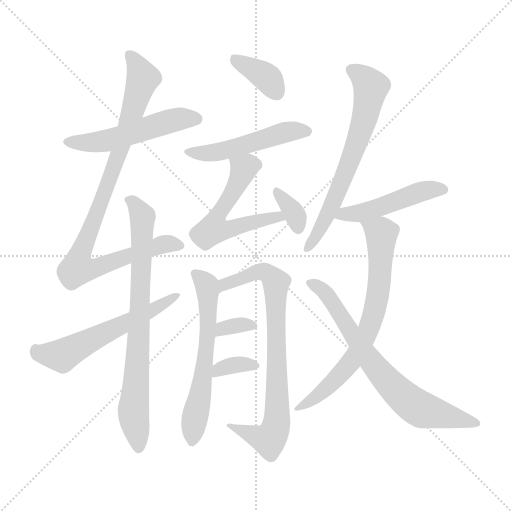
t = 0.00 s
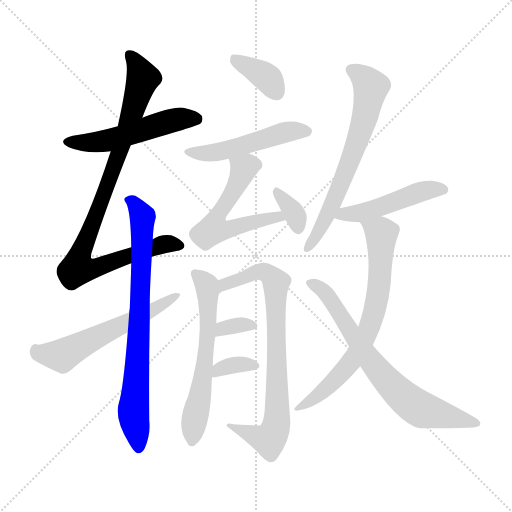
t = 2.29 s
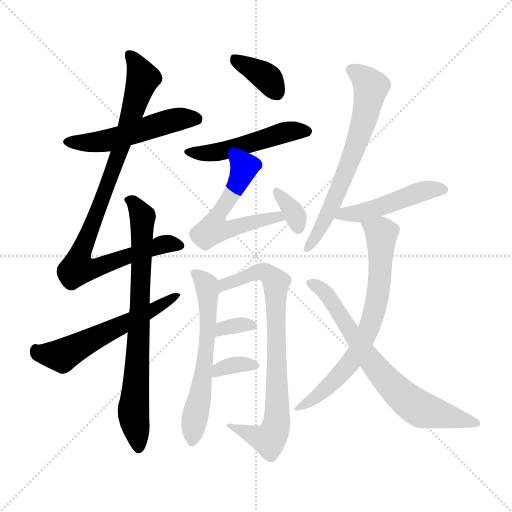
t = 4.58 s
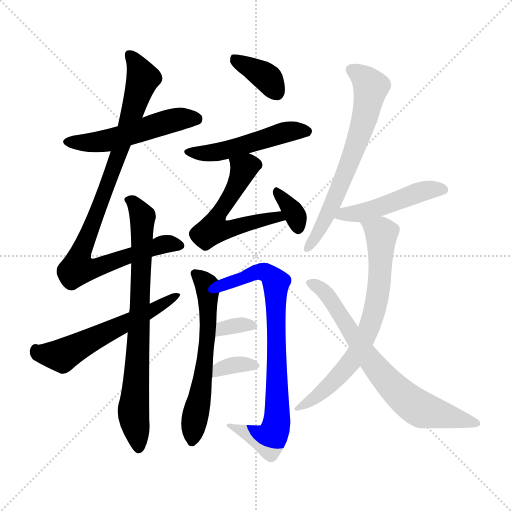
t = 6.87 s
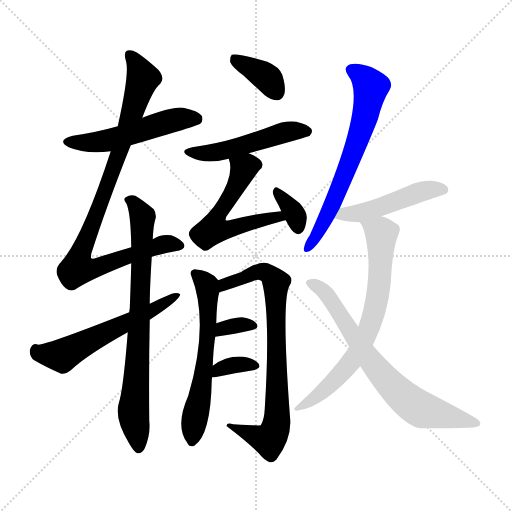
t = 9.16 s
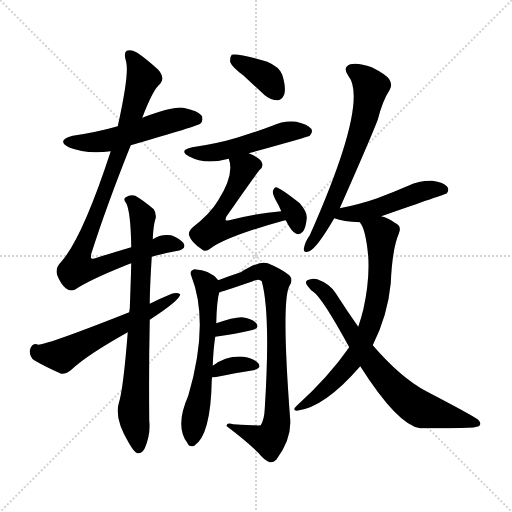
t = 11.45 s

The animated SVG that drew these frames (rendered in a browser with its animation timeline set to each time). Animation: 16 CSS @keyframes rules; one cycle of 11.45 s.

<svg version="1.1" viewBox="0 0 1024 1024" xmlns="http://www.w3.org/2000/svg">
  <g stroke="lightgray" stroke-dasharray="1,1" stroke-width="1" transform="scale(4, 4)">
    <line x1="0" y1="0" x2="256" y2="256"></line>
    <line x1="256" y1="0" x2="0" y2="256"></line>
    <line x1="128" y1="0" x2="128" y2="256"></line>
    <line x1="0" y1="128" x2="256" y2="128"></line>
  </g>
<g transform="scale(1, -1) translate(0, -900)">
   <style type="text/css">
    @keyframes keyframes0 {
      from {
       stroke: blue;
       stroke-dashoffset: 518;
       stroke-width: 128;
       }
       63% {
       animation-timing-function: step-end;
       stroke: blue;
       stroke-dashoffset: 0;
       stroke-width: 128;
       }
       to {
       stroke: black;
       stroke-width: 1024;
       }
       }
       #make-me-a-hanzi-animation-0 {
         animation: keyframes0 0.671549s both;
         animation-delay: 0.000000s;
         animation-timing-function: linear;
       }
    @keyframes keyframes1 {
      from {
       stroke: blue;
       stroke-dashoffset: 921;
       stroke-width: 128;
       }
       75% {
       animation-timing-function: step-end;
       stroke: blue;
       stroke-dashoffset: 0;
       stroke-width: 128;
       }
       to {
       stroke: black;
       stroke-width: 1024;
       }
       }
       #make-me-a-hanzi-animation-1 {
         animation: keyframes1 0.999512s both;
         animation-delay: 0.671549s;
         animation-timing-function: linear;
       }
    @keyframes keyframes2 {
      from {
       stroke: blue;
       stroke-dashoffset: 763;
       stroke-width: 128;
       }
       71% {
       animation-timing-function: step-end;
       stroke: blue;
       stroke-dashoffset: 0;
       stroke-width: 128;
       }
       to {
       stroke: black;
       stroke-width: 1024;
       }
       }
       #make-me-a-hanzi-animation-2 {
         animation: keyframes2 0.870931s both;
         animation-delay: 1.671061s;
         animation-timing-function: linear;
       }
    @keyframes keyframes3 {
      from {
       stroke: blue;
       stroke-dashoffset: 574;
       stroke-width: 128;
       }
       65% {
       animation-timing-function: step-end;
       stroke: blue;
       stroke-dashoffset: 0;
       stroke-width: 128;
       }
       to {
       stroke: black;
       stroke-width: 1024;
       }
       }
       #make-me-a-hanzi-animation-3 {
         animation: keyframes3 0.717122s both;
         animation-delay: 2.541992s;
         animation-timing-function: linear;
       }
    @keyframes keyframes4 {
      from {
       stroke: blue;
       stroke-dashoffset: 367;
       stroke-width: 128;
       }
       54% {
       animation-timing-function: step-end;
       stroke: blue;
       stroke-dashoffset: 0;
       stroke-width: 128;
       }
       to {
       stroke: black;
       stroke-width: 1024;
       }
       }
       #make-me-a-hanzi-animation-4 {
         animation: keyframes4 0.548665s both;
         animation-delay: 3.259115s;
         animation-timing-function: linear;
       }
    @keyframes keyframes5 {
      from {
       stroke: blue;
       stroke-dashoffset: 498;
       stroke-width: 128;
       }
       62% {
       animation-timing-function: step-end;
       stroke: blue;
       stroke-dashoffset: 0;
       stroke-width: 128;
       }
       to {
       stroke: black;
       stroke-width: 1024;
       }
       }
       #make-me-a-hanzi-animation-5 {
         animation: keyframes5 0.655273s both;
         animation-delay: 3.807780s;
         animation-timing-function: linear;
       }
    @keyframes keyframes6 {
      from {
       stroke: blue;
       stroke-dashoffset: 566;
       stroke-width: 128;
       }
       65% {
       animation-timing-function: step-end;
       stroke: blue;
       stroke-dashoffset: 0;
       stroke-width: 128;
       }
       to {
       stroke: black;
       stroke-width: 1024;
       }
       }
       #make-me-a-hanzi-animation-6 {
         animation: keyframes6 0.710612s both;
         animation-delay: 4.463053s;
         animation-timing-function: linear;
       }
    @keyframes keyframes7 {
      from {
       stroke: blue;
       stroke-dashoffset: 344;
       stroke-width: 128;
       }
       53% {
       animation-timing-function: step-end;
       stroke: blue;
       stroke-dashoffset: 0;
       stroke-width: 128;
       }
       to {
       stroke: black;
       stroke-width: 1024;
       }
       }
       #make-me-a-hanzi-animation-7 {
         animation: keyframes7 0.529948s both;
         animation-delay: 5.173665s;
         animation-timing-function: linear;
       }
    @keyframes keyframes8 {
      from {
       stroke: blue;
       stroke-dashoffset: 597;
       stroke-width: 128;
       }
       66% {
       animation-timing-function: step-end;
       stroke: blue;
       stroke-dashoffset: 0;
       stroke-width: 128;
       }
       to {
       stroke: black;
       stroke-width: 1024;
       }
       }
       #make-me-a-hanzi-animation-8 {
         animation: keyframes8 0.735840s both;
         animation-delay: 5.703613s;
         animation-timing-function: linear;
       }
    @keyframes keyframes9 {
      from {
       stroke: blue;
       stroke-dashoffset: 786;
       stroke-width: 128;
       }
       72% {
       animation-timing-function: step-end;
       stroke: blue;
       stroke-dashoffset: 0;
       stroke-width: 128;
       }
       to {
       stroke: black;
       stroke-width: 1024;
       }
       }
       #make-me-a-hanzi-animation-9 {
         animation: keyframes9 0.889648s both;
         animation-delay: 6.439453s;
         animation-timing-function: linear;
       }
    @keyframes keyframes10 {
      from {
       stroke: blue;
       stroke-dashoffset: 331;
       stroke-width: 128;
       }
       52% {
       animation-timing-function: step-end;
       stroke: blue;
       stroke-dashoffset: 0;
       stroke-width: 128;
       }
       to {
       stroke: black;
       stroke-width: 1024;
       }
       }
       #make-me-a-hanzi-animation-10 {
         animation: keyframes10 0.519368s both;
         animation-delay: 7.329102s;
         animation-timing-function: linear;
       }
    @keyframes keyframes11 {
      from {
       stroke: blue;
       stroke-dashoffset: 343;
       stroke-width: 128;
       }
       53% {
       animation-timing-function: step-end;
       stroke: blue;
       stroke-dashoffset: 0;
       stroke-width: 128;
       }
       to {
       stroke: black;
       stroke-width: 1024;
       }
       }
       #make-me-a-hanzi-animation-11 {
         animation: keyframes11 0.529134s both;
         animation-delay: 7.848470s;
         animation-timing-function: linear;
       }
    @keyframes keyframes12 {
      from {
       stroke: blue;
       stroke-dashoffset: 652;
       stroke-width: 128;
       }
       68% {
       animation-timing-function: step-end;
       stroke: blue;
       stroke-dashoffset: 0;
       stroke-width: 128;
       }
       to {
       stroke: black;
       stroke-width: 1024;
       }
       }
       #make-me-a-hanzi-animation-12 {
         animation: keyframes12 0.780599s both;
         animation-delay: 8.377604s;
         animation-timing-function: linear;
       }
    @keyframes keyframes13 {
      from {
       stroke: blue;
       stroke-dashoffset: 479;
       stroke-width: 128;
       }
       61% {
       animation-timing-function: step-end;
       stroke: blue;
       stroke-dashoffset: 0;
       stroke-width: 128;
       }
       to {
       stroke: black;
       stroke-width: 1024;
       }
       }
       #make-me-a-hanzi-animation-13 {
         animation: keyframes13 0.639811s both;
         animation-delay: 9.158203s;
         animation-timing-function: linear;
       }
    @keyframes keyframes14 {
      from {
       stroke: blue;
       stroke-dashoffset: 706;
       stroke-width: 128;
       }
       70% {
       animation-timing-function: step-end;
       stroke: blue;
       stroke-dashoffset: 0;
       stroke-width: 128;
       }
       to {
       stroke: black;
       stroke-width: 1024;
       }
       }
       #make-me-a-hanzi-animation-14 {
         animation: keyframes14 0.824544s both;
         animation-delay: 9.798014s;
         animation-timing-function: linear;
       }
    @keyframes keyframes15 {
      from {
       stroke: blue;
       stroke-dashoffset: 707;
       stroke-width: 128;
       }
       70% {
       animation-timing-function: step-end;
       stroke: blue;
       stroke-dashoffset: 0;
       stroke-width: 128;
       }
       to {
       stroke: black;
       stroke-width: 1024;
       }
       }
       #make-me-a-hanzi-animation-15 {
         animation: keyframes15 0.825358s both;
         animation-delay: 10.622559s;
         animation-timing-function: linear;
       }
</style>
<path d="M 261.5 609.5 Q 396.5 648.5 400.5 652.5 Q 407.5 659.5 403.5 668.5 Q 396.5 678.5 366.5 684.5 Q 345.5 687.5 284.5 664.5 L 235.5 647.5 Q 193.5 635.5 145.5 628.5 Q 111.5 619.5 137.5 605.5 Q 173.5 590.5 221.5 597.5 L 261.5 609.5 Z" fill="lightgray"></path> 
<path d="M 303.5 386.5 Q 327.5 393.5 350.5 397.5 Q 375.5 401.5 366.5 414.5 Q 357.5 424.5 342.5 429.5 Q 321.5 432.5 305.5 421.5 L 262.5 405.5 Q 231.5 396.5 193.5 384.5 Q 184.5 381.5 182.5 383.5 Q 181.5 384.5 182.5 392.5 Q 213.5 489.5 261.5 609.5 L 284.5 664.5 Q 306.5 722.5 320.5 732.5 Q 330.5 744.5 316.5 760.5 Q 292.5 782.5 274.5 794.5 Q 261.5 801.5 253.5 798.5 Q 246.5 794.5 252.5 775.5 Q 258.5 750.5 235.5 647.5 L 221.5 597.5 Q 164.5 423.5 122.5 376.5 Q 109.5 363.5 114.5 349.5 Q 121.5 331.5 131.5 323.5 Q 140.5 316.5 149.5 320.5 Q 177.5 339.5 249.5 368.5 Q 255.5 371.5 262.5 373.5 L 303.5 386.5 Z" fill="lightgray"></path> 
<path d="M 255.5 235.5 Q 246.5 120.5 237.5 93.5 Q 228.5 62.5 257.5 14.5 Q 267.5 -3.5 274.5 -6.5 Q 284.5 -7.5 289.5 3.5 Q 301.5 31.5 298.5 58.5 Q 297.5 166.5 299.5 260.5 L 299.5 292.5 Q 299.5 322.5 303.5 386.5 L 305.5 421.5 Q 306.5 449.5 311.5 464.5 Q 312.5 474.5 307.5 481.5 Q 286.5 499.5 270.5 508.5 Q 260.5 511.5 251.5 505.5 Q 245.5 501.5 252.5 493.5 Q 261.5 475.5 262.5 405.5 L 262.5 373.5 Q 261.5 333.5 259.5 282.5 Q 258.5 279.5 258.5 275.5 L 255.5 235.5 Z" fill="lightgray"></path> 
<path d="M 299.5 260.5 Q 359.5 299.5 360.5 311.5 Q 354.5 315.5 343.5 312.5 Q 321.5 303.5 299.5 292.5 L 258.5 275.5 Q 99.5 212.5 76.5 210.5 Q 63.5 216.5 59.5 198.5 Q 59.5 185.5 68.5 179.5 Q 90.5 166.5 122.5 152.5 Q 131.5 151.5 141.5 159.5 Q 174.5 190.5 255.5 235.5 L 299.5 260.5 Z" fill="lightgray"></path> 
<path d="M 487.5 748.5 Q 506.5 730.5 529.5 709.5 Q 541.5 699.5 555.5 699.5 Q 564.5 700.5 568.5 711.5 Q 572.5 724.5 564.5 750.5 Q 558.5 766.5 534.5 776.5 Q 474.5 794.5 463.5 790.5 Q 459.5 786.5 460.5 775.5 Q 464.5 765.5 487.5 748.5 Z" fill="lightgray"></path> 
<path d="M 497.5 593.5 Q 617.5 626.5 619.5 628.5 Q 626.5 635.5 622.5 642.5 Q 615.5 651.5 592.5 656.5 Q 567.5 659.5 544.5 648.5 Q 510.5 635.5 473.5 624.5 Q 433.5 612.5 384.5 605.5 Q 356.5 599.5 377.5 587.5 Q 410.5 569.5 457.5 582.5 L 497.5 593.5 Z" fill="lightgray"></path> 
<path d="M 562.5 477.5 Q 513.5 473.5 458.5 459.5 Q 452.5 458.5 451.5 459.5 Q 450.5 460.5 452.5 466.5 Q 507.5 545.5 519.5 560.5 Q 528.5 567.5 522.5 577.5 Q 518.5 584.5 497.5 593.5 C 470.5 606.5 450.5 611.5 457.5 582.5 Q 469.5 551.5 436.5 499.5 Q 420.5 472.5 385.5 445.5 Q 375.5 436.5 378.5 428.5 Q 382.5 415.5 403.5 401.5 Q 410.5 394.5 421.5 403.5 Q 454.5 427.5 566.5 458.5 Q 567.5 459.5 571.5 459.5 C 600.5 466.5 592.5 480.5 562.5 477.5 Z" fill="lightgray"></path> 
<path d="M 571.5 459.5 Q 583.5 435.5 592.5 432.5 Q 599.5 429.5 605.5 436.5 Q 611.5 443.5 613.5 463.5 Q 614.5 476.5 599.5 493.5 Q 560.5 524.5 551.5 525.5 Q 547.5 524.5 545.5 516.5 Q 545.5 509.5 556.5 490.5 Q 559.5 484.5 562.5 477.5 L 571.5 459.5 Z" fill="lightgray"></path> 
<path d="M 425.5 168.5 Q 426.5 201.5 430.5 226.5 L 432.5 253.5 Q 433.5 298.5 438.5 315.5 C 442.5 333.5 442.5 333.5 436.5 339.5 Q 420.5 360.5 388.5 361.5 Q 378.5 358.5 382.5 348.5 Q 419.5 254.5 376.5 108.5 Q 349.5 47.5 374.5 14.5 Q 378.5 4.5 388.5 8.5 Q 421.5 29.5 423.5 139.5 Q 423.5 143.5 424.5 145.5 L 425.5 168.5 Z" fill="lightgray"></path> 
<path d="M 438.5 315.5 Q 441.5 315.5 505.5 337.5 Q 518.5 343.5 523.5 337.5 Q 541.5 271.5 529.5 82.5 Q 528.5 60.5 521.5 49.5 Q 518.5 48.5 466.5 51.5 Q 451.5 55.5 453.5 47.5 Q 493.5 17.5 517.5 -6.5 Q 527.5 -19.5 539.5 -24.5 Q 546.5 -25.5 552.5 -19.5 Q 582.5 20.5 580.5 59.5 Q 562.5 296.5 578.5 327.5 Q 587.5 340.5 578.5 349.5 Q 562.5 362.5 535.5 373.5 Q 519.5 379.5 481.5 355.5 Q 459.5 348.5 436.5 339.5 C 408.5 328.5 409.5 306.5 438.5 315.5 Z" fill="lightgray"></path> 
<path d="M 430.5 226.5 Q 472.5 232.5 502.5 239.5 Q 520.5 243.5 512.5 253.5 Q 503.5 263.5 483.5 265.5 Q 465.5 265.5 432.5 253.5 C 404.5 243.5 400.5 222.5 430.5 226.5 Z" fill="lightgray"></path> 
<path d="M 424.5 145.5 Q 425.5 145.5 429.5 145.5 Q 472.5 154.5 506.5 159.5 Q 524.5 163.5 516.5 173.5 Q 507.5 183.5 487.5 186.5 Q 453.5 189.5 425.5 168.5 C 401.5 150.5 394.5 145.5 424.5 145.5 Z" fill="lightgray"></path> 
<path d="M 679.5 483.5 Q 740.5 621.5 755.5 660.5 Q 765.5 699.5 779.5 720.5 Q 785.5 730.5 778.5 741.5 Q 771.5 751.5 743.5 765.5 Q 716.5 775.5 700.5 771.5 Q 684.5 765.5 696.5 748.5 Q 738.5 697.5 619.5 429.5 Q 610.5 417.5 607.5 402.5 Q 607.5 392.5 618.5 397.5 Q 633.5 403.5 668.5 463.5 L 679.5 483.5 Z" fill="lightgray"></path> 
<path d="M 762.5 467.5 Q 891.5 512.5 892.5 512.5 Q 899.5 519.5 894.5 526.5 Q 887.5 535.5 864.5 538.5 Q 839.5 539.5 816.5 528.5 Q 786.5 515.5 754.5 503.5 Q 720.5 491.5 679.5 483.5 C 650.5 477.5 640.5 472.5 668.5 463.5 Q 686.5 456.5 719.5 455.5 L 762.5 467.5 Z" fill="lightgray"></path> 
<path d="M 745.5 209.5 Q 775.5 269.5 781.5 333.5 Q 784.5 402.5 797.5 432.5 Q 804.5 448.5 789.5 454.5 Q 776.5 464.5 762.5 467.5 C 734.5 477.5 705.5 481.5 719.5 455.5 Q 731.5 442.5 736.5 386.5 Q 739.5 338.5 726.5 280.5 Q 722.5 264.5 716.5 246.5 L 698.5 205.5 Q 656.5 145.5 593.5 88.5 Q 583.5 79.5 593.5 78.5 Q 648.5 84.5 720.5 167.5 L 745.5 209.5 Z" fill="lightgray"></path> 
<path d="M 720.5 167.5 Q 795.5 49.5 840.5 43.5 Q 912.5 43.5 935.5 44.5 Q 947.5 44.5 957.5 47.5 Q 964.5 51.5 956.5 60.5 Q 944.5 69.5 852.5 117.5 Q 801.5 144.5 745.5 209.5 L 716.5 246.5 Q 694.5 277.5 671.5 313.5 Q 659.5 332.5 634.5 341.5 Q 624.5 344.5 614.5 339.5 Q 608.5 335.5 616.5 326.5 Q 620.5 320.5 626.5 316.5 Q 644.5 304.5 698.5 205.5 L 720.5 167.5 Z" fill="lightgray"></path> 
      <clipPath id="make-me-a-hanzi-clip-0">
      <path d="M 261.5 609.5 Q 396.5 648.5 400.5 652.5 Q 407.5 659.5 403.5 668.5 Q 396.5 678.5 366.5 684.5 Q 345.5 687.5 284.5 664.5 L 235.5 647.5 Q 193.5 635.5 145.5 628.5 Q 111.5 619.5 137.5 605.5 Q 173.5 590.5 221.5 597.5 L 261.5 609.5 Z" fill="lightgray"></path>
      </clipPath>
      <path clip-path="url(#make-me-a-hanzi-clip-0)" d="M 138.5 617.5 L 211.5 617.5 L 346.5 659.5 L 394.5 660.5 " fill="none" id="make-me-a-hanzi-animation-0" stroke-dasharray="390 780" stroke-linecap="round"></path>

      <clipPath id="make-me-a-hanzi-clip-1">
      <path d="M 303.5 386.5 Q 327.5 393.5 350.5 397.5 Q 375.5 401.5 366.5 414.5 Q 357.5 424.5 342.5 429.5 Q 321.5 432.5 305.5 421.5 L 262.5 405.5 Q 231.5 396.5 193.5 384.5 Q 184.5 381.5 182.5 383.5 Q 181.5 384.5 182.5 392.5 Q 213.5 489.5 261.5 609.5 L 284.5 664.5 Q 306.5 722.5 320.5 732.5 Q 330.5 744.5 316.5 760.5 Q 292.5 782.5 274.5 794.5 Q 261.5 801.5 253.5 798.5 Q 246.5 794.5 252.5 775.5 Q 258.5 750.5 235.5 647.5 L 221.5 597.5 Q 164.5 423.5 122.5 376.5 Q 109.5 363.5 114.5 349.5 Q 121.5 331.5 131.5 323.5 Q 140.5 316.5 149.5 320.5 Q 177.5 339.5 249.5 368.5 Q 255.5 371.5 262.5 373.5 L 303.5 386.5 Z" fill="lightgray"></path>
      </clipPath>
      <path clip-path="url(#make-me-a-hanzi-clip-1)" d="M 258.5 791.5 L 285.5 743.5 L 243.5 607.5 L 160.5 392.5 L 155.5 363.5 L 196.5 365.5 L 318.5 409.5 L 355.5 408.5 " fill="none" id="make-me-a-hanzi-animation-1" stroke-dasharray="793 1586" stroke-linecap="round"></path>

      <clipPath id="make-me-a-hanzi-clip-2">
      <path d="M 255.5 235.5 Q 246.5 120.5 237.5 93.5 Q 228.5 62.5 257.5 14.5 Q 267.5 -3.5 274.5 -6.5 Q 284.5 -7.5 289.5 3.5 Q 301.5 31.5 298.5 58.5 Q 297.5 166.5 299.5 260.5 L 299.5 292.5 Q 299.5 322.5 303.5 386.5 L 305.5 421.5 Q 306.5 449.5 311.5 464.5 Q 312.5 474.5 307.5 481.5 Q 286.5 499.5 270.5 508.5 Q 260.5 511.5 251.5 505.5 Q 245.5 501.5 252.5 493.5 Q 261.5 475.5 262.5 405.5 L 262.5 373.5 Q 261.5 333.5 259.5 282.5 Q 258.5 279.5 258.5 275.5 L 255.5 235.5 Z" fill="lightgray"></path>
      </clipPath>
      <path clip-path="url(#make-me-a-hanzi-clip-2)" d="M 259.5 500.5 L 285.5 464.5 L 266.5 77.5 L 276.5 3.5 " fill="none" id="make-me-a-hanzi-animation-2" stroke-dasharray="635 1270" stroke-linecap="round"></path>

      <clipPath id="make-me-a-hanzi-clip-3">
      <path d="M 299.5 260.5 Q 359.5 299.5 360.5 311.5 Q 354.5 315.5 343.5 312.5 Q 321.5 303.5 299.5 292.5 L 258.5 275.5 Q 99.5 212.5 76.5 210.5 Q 63.5 216.5 59.5 198.5 Q 59.5 185.5 68.5 179.5 Q 90.5 166.5 122.5 152.5 Q 131.5 151.5 141.5 159.5 Q 174.5 190.5 255.5 235.5 L 299.5 260.5 Z" fill="lightgray"></path>
      </clipPath>
      <path clip-path="url(#make-me-a-hanzi-clip-3)" d="M 71.5 200.5 L 81.5 192.5 L 123.5 188.5 L 209.5 235.5 L 304.5 276.5 L 356.5 309.5 " fill="none" id="make-me-a-hanzi-animation-3" stroke-dasharray="446 892" stroke-linecap="round"></path>

      <clipPath id="make-me-a-hanzi-clip-4">
      <path d="M 487.5 748.5 Q 506.5 730.5 529.5 709.5 Q 541.5 699.5 555.5 699.5 Q 564.5 700.5 568.5 711.5 Q 572.5 724.5 564.5 750.5 Q 558.5 766.5 534.5 776.5 Q 474.5 794.5 463.5 790.5 Q 459.5 786.5 460.5 775.5 Q 464.5 765.5 487.5 748.5 Z" fill="lightgray"></path>
      </clipPath>
      <path clip-path="url(#make-me-a-hanzi-clip-4)" d="M 467.5 781.5 L 528.5 748.5 L 553.5 715.5 " fill="none" id="make-me-a-hanzi-animation-4" stroke-dasharray="239 478" stroke-linecap="round"></path>

      <clipPath id="make-me-a-hanzi-clip-5">
      <path d="M 497.5 593.5 Q 617.5 626.5 619.5 628.5 Q 626.5 635.5 622.5 642.5 Q 615.5 651.5 592.5 656.5 Q 567.5 659.5 544.5 648.5 Q 510.5 635.5 473.5 624.5 Q 433.5 612.5 384.5 605.5 Q 356.5 599.5 377.5 587.5 Q 410.5 569.5 457.5 582.5 L 497.5 593.5 Z" fill="lightgray"></path>
      </clipPath>
      <path clip-path="url(#make-me-a-hanzi-clip-5)" d="M 378.5 597.5 L 420.5 593.5 L 507.5 612.5 L 566.5 634.5 L 614.5 636.5 " fill="none" id="make-me-a-hanzi-animation-5" stroke-dasharray="370 740" stroke-linecap="round"></path>

      <clipPath id="make-me-a-hanzi-clip-6">
      <path d="M 562.5 477.5 Q 513.5 473.5 458.5 459.5 Q 452.5 458.5 451.5 459.5 Q 450.5 460.5 452.5 466.5 Q 507.5 545.5 519.5 560.5 Q 528.5 567.5 522.5 577.5 Q 518.5 584.5 497.5 593.5 C 470.5 606.5 450.5 611.5 457.5 582.5 Q 469.5 551.5 436.5 499.5 Q 420.5 472.5 385.5 445.5 Q 375.5 436.5 378.5 428.5 Q 382.5 415.5 403.5 401.5 Q 410.5 394.5 421.5 403.5 Q 454.5 427.5 566.5 458.5 Q 567.5 459.5 571.5 459.5 C 600.5 466.5 592.5 480.5 562.5 477.5 Z" fill="lightgray"></path>
      </clipPath>
      <path clip-path="url(#make-me-a-hanzi-clip-6)" d="M 513.5 570.5 L 496.5 569.5 L 486.5 559.5 L 468.5 519.5 L 437.5 473.5 L 426.5 441.5 L 461.5 441.5 L 542.5 464.5 L 568.5 463.5 " fill="none" id="make-me-a-hanzi-animation-6" stroke-dasharray="438 876" stroke-linecap="round"></path>

      <clipPath id="make-me-a-hanzi-clip-7">
      <path d="M 571.5 459.5 Q 583.5 435.5 592.5 432.5 Q 599.5 429.5 605.5 436.5 Q 611.5 443.5 613.5 463.5 Q 614.5 476.5 599.5 493.5 Q 560.5 524.5 551.5 525.5 Q 547.5 524.5 545.5 516.5 Q 545.5 509.5 556.5 490.5 Q 559.5 484.5 562.5 477.5 L 571.5 459.5 Z" fill="lightgray"></path>
      </clipPath>
      <path clip-path="url(#make-me-a-hanzi-clip-7)" d="M 552.5 518.5 L 591.5 468.5 L 595.5 444.5 " fill="none" id="make-me-a-hanzi-animation-7" stroke-dasharray="216 432" stroke-linecap="round"></path>

      <clipPath id="make-me-a-hanzi-clip-8">
      <path d="M 425.5 168.5 Q 426.5 201.5 430.5 226.5 L 432.5 253.5 Q 433.5 298.5 438.5 315.5 C 442.5 333.5 442.5 333.5 436.5 339.5 Q 420.5 360.5 388.5 361.5 Q 378.5 358.5 382.5 348.5 Q 419.5 254.5 376.5 108.5 Q 349.5 47.5 374.5 14.5 Q 378.5 4.5 388.5 8.5 Q 421.5 29.5 423.5 139.5 Q 423.5 143.5 424.5 145.5 L 425.5 168.5 Z" fill="lightgray"></path>
      </clipPath>
      <path clip-path="url(#make-me-a-hanzi-clip-8)" d="M 394.5 350.5 L 413.5 329.5 L 416.5 264.5 L 410.5 177.5 L 385.5 19.5 " fill="none" id="make-me-a-hanzi-animation-8" stroke-dasharray="469 938" stroke-linecap="round"></path>

      <clipPath id="make-me-a-hanzi-clip-9">
      <path d="M 438.5 315.5 Q 441.5 315.5 505.5 337.5 Q 518.5 343.5 523.5 337.5 Q 541.5 271.5 529.5 82.5 Q 528.5 60.5 521.5 49.5 Q 518.5 48.5 466.5 51.5 Q 451.5 55.5 453.5 47.5 Q 493.5 17.5 517.5 -6.5 Q 527.5 -19.5 539.5 -24.5 Q 546.5 -25.5 552.5 -19.5 Q 582.5 20.5 580.5 59.5 Q 562.5 296.5 578.5 327.5 Q 587.5 340.5 578.5 349.5 Q 562.5 362.5 535.5 373.5 Q 519.5 379.5 481.5 355.5 Q 459.5 348.5 436.5 339.5 C 408.5 328.5 409.5 306.5 438.5 315.5 Z" fill="lightgray"></path>
      </clipPath>
      <path clip-path="url(#make-me-a-hanzi-clip-9)" d="M 438.5 321.5 L 463.5 337.5 L 490.5 342.5 L 512.5 355.5 L 534.5 353.5 L 552.5 335.5 L 555.5 71.5 L 548.5 34.5 L 535.5 20.5 L 477.5 44.5 L 461.5 44.5 " fill="none" id="make-me-a-hanzi-animation-9" stroke-dasharray="658 1316" stroke-linecap="round"></path>

      <clipPath id="make-me-a-hanzi-clip-10">
      <path d="M 430.5 226.5 Q 472.5 232.5 502.5 239.5 Q 520.5 243.5 512.5 253.5 Q 503.5 263.5 483.5 265.5 Q 465.5 265.5 432.5 253.5 C 404.5 243.5 400.5 222.5 430.5 226.5 Z" fill="lightgray"></path>
      </clipPath>
      <path clip-path="url(#make-me-a-hanzi-clip-10)" d="M 437.5 232.5 L 445.5 243.5 L 458.5 246.5 L 489.5 251.5 L 505.5 247.5 " fill="none" id="make-me-a-hanzi-animation-10" stroke-dasharray="203 406" stroke-linecap="round"></path>

      <clipPath id="make-me-a-hanzi-clip-11">
      <path d="M 424.5 145.5 Q 425.5 145.5 429.5 145.5 Q 472.5 154.5 506.5 159.5 Q 524.5 163.5 516.5 173.5 Q 507.5 183.5 487.5 186.5 Q 453.5 189.5 425.5 168.5 C 401.5 150.5 394.5 145.5 424.5 145.5 Z" fill="lightgray"></path>
      </clipPath>
      <path clip-path="url(#make-me-a-hanzi-clip-11)" d="M 427.5 151.5 L 459.5 168.5 L 492.5 172.5 L 509.5 167.5 " fill="none" id="make-me-a-hanzi-animation-11" stroke-dasharray="215 430" stroke-linecap="round"></path>

      <clipPath id="make-me-a-hanzi-clip-12">
      <path d="M 679.5 483.5 Q 740.5 621.5 755.5 660.5 Q 765.5 699.5 779.5 720.5 Q 785.5 730.5 778.5 741.5 Q 771.5 751.5 743.5 765.5 Q 716.5 775.5 700.5 771.5 Q 684.5 765.5 696.5 748.5 Q 738.5 697.5 619.5 429.5 Q 610.5 417.5 607.5 402.5 Q 607.5 392.5 618.5 397.5 Q 633.5 403.5 668.5 463.5 L 679.5 483.5 Z" fill="lightgray"></path>
      </clipPath>
      <path clip-path="url(#make-me-a-hanzi-clip-12)" d="M 703.5 759.5 L 717.5 753.5 L 741.5 726.5 L 732.5 675.5 L 678.5 520.5 L 641.5 444.5 L 616.5 407.5 " fill="none" id="make-me-a-hanzi-animation-12" stroke-dasharray="524 1048" stroke-linecap="round"></path>

      <clipPath id="make-me-a-hanzi-clip-13">
      <path d="M 762.5 467.5 Q 891.5 512.5 892.5 512.5 Q 899.5 519.5 894.5 526.5 Q 887.5 535.5 864.5 538.5 Q 839.5 539.5 816.5 528.5 Q 786.5 515.5 754.5 503.5 Q 720.5 491.5 679.5 483.5 C 650.5 477.5 640.5 472.5 668.5 463.5 Q 686.5 456.5 719.5 455.5 L 762.5 467.5 Z" fill="lightgray"></path>
      </clipPath>
      <path clip-path="url(#make-me-a-hanzi-clip-13)" d="M 674.5 466.5 L 767.5 487.5 L 848.5 518.5 L 889.5 520.5 " fill="none" id="make-me-a-hanzi-animation-13" stroke-dasharray="351 702" stroke-linecap="round"></path>

      <clipPath id="make-me-a-hanzi-clip-14">
      <path d="M 745.5 209.5 Q 775.5 269.5 781.5 333.5 Q 784.5 402.5 797.5 432.5 Q 804.5 448.5 789.5 454.5 Q 776.5 464.5 762.5 467.5 C 734.5 477.5 705.5 481.5 719.5 455.5 Q 731.5 442.5 736.5 386.5 Q 739.5 338.5 726.5 280.5 Q 722.5 264.5 716.5 246.5 L 698.5 205.5 Q 656.5 145.5 593.5 88.5 Q 583.5 79.5 593.5 78.5 Q 648.5 84.5 720.5 167.5 L 745.5 209.5 Z" fill="lightgray"></path>
      </clipPath>
      <path clip-path="url(#make-me-a-hanzi-clip-14)" d="M 727.5 455.5 L 762.5 432.5 L 758.5 328.5 L 736.5 237.5 L 707.5 182.5 L 686.5 156.5 L 650.5 120.5 L 598.5 83.5 " fill="none" id="make-me-a-hanzi-animation-14" stroke-dasharray="578 1156" stroke-linecap="round"></path>

      <clipPath id="make-me-a-hanzi-clip-15">
      <path d="M 720.5 167.5 Q 795.5 49.5 840.5 43.5 Q 912.5 43.5 935.5 44.5 Q 947.5 44.5 957.5 47.5 Q 964.5 51.5 956.5 60.5 Q 944.5 69.5 852.5 117.5 Q 801.5 144.5 745.5 209.5 L 716.5 246.5 Q 694.5 277.5 671.5 313.5 Q 659.5 332.5 634.5 341.5 Q 624.5 344.5 614.5 339.5 Q 608.5 335.5 616.5 326.5 Q 620.5 320.5 626.5 316.5 Q 644.5 304.5 698.5 205.5 L 720.5 167.5 Z" fill="lightgray"></path>
      </clipPath>
      <path clip-path="url(#make-me-a-hanzi-clip-15)" d="M 621.5 333.5 L 655.5 309.5 L 746.5 170.5 L 812.5 101.5 L 851.5 77.5 L 950.5 53.5 " fill="none" id="make-me-a-hanzi-animation-15" stroke-dasharray="579 1158" stroke-linecap="round"></path>

</g>
</svg>
